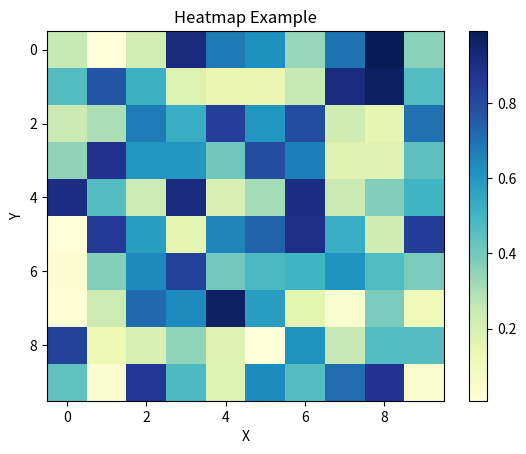

The matplotlib source for this figure:
import matplotlib.pyplot as plt
import numpy as np

data = np.random.rand(10,10)

plt.clf()

heatmap = plt.imshow(data, cmap='YlGnBu', aspect='auto')

plt.colorbar(heatmap)

plt.title('Heatmap Example')

plt.xlabel('X')
plt.ylabel('Y')

plt.show()